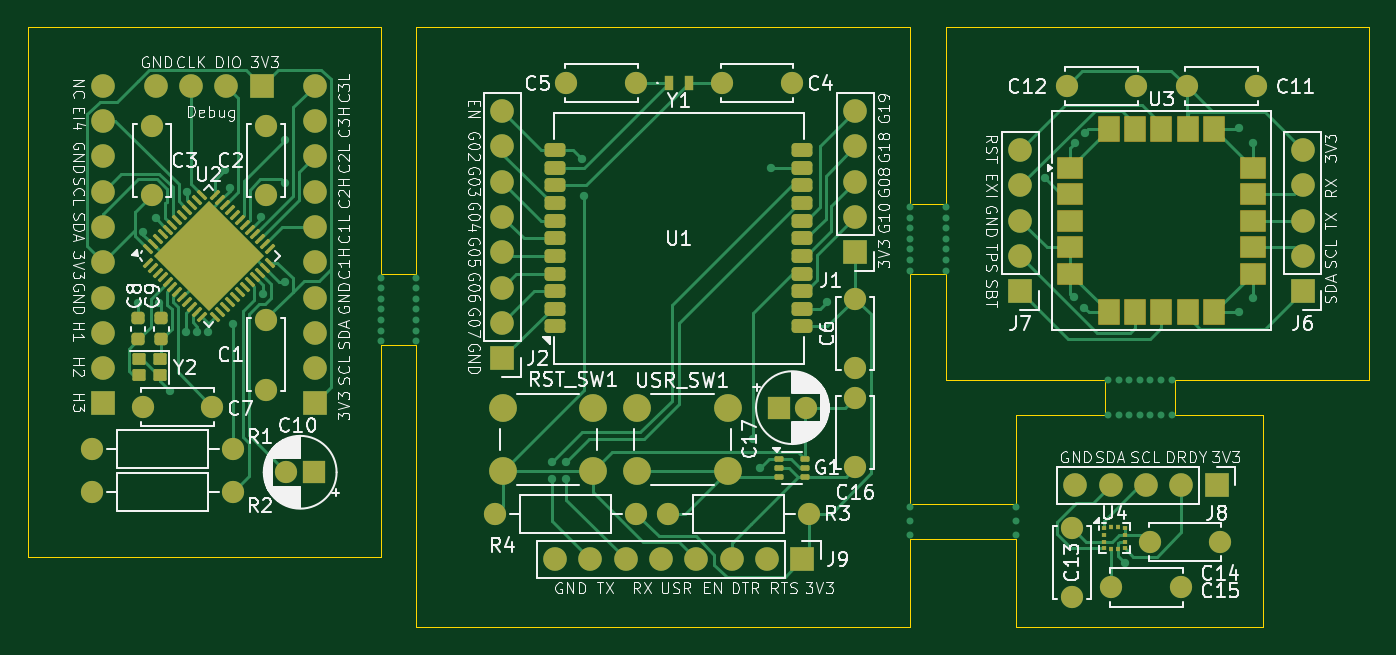
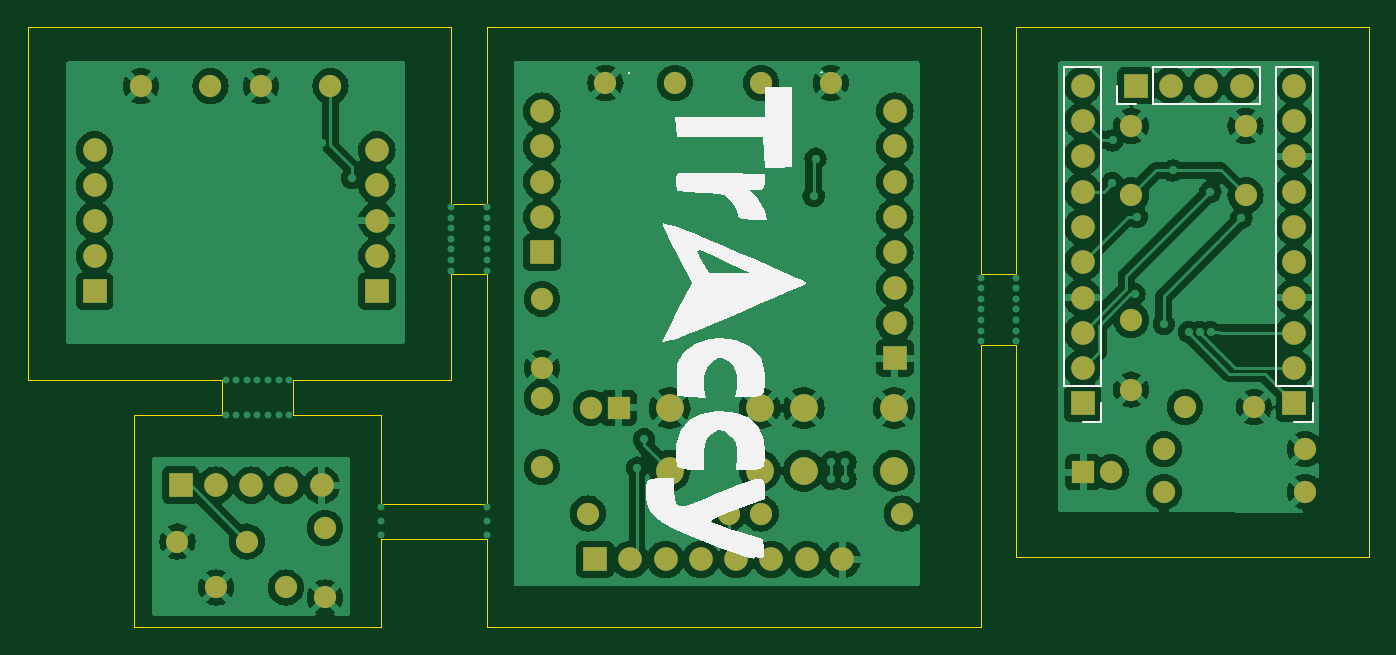
Circuit board: 9 layer files. Board 96.5 x 43.2 mm.
- bottom_copper: Version 1-B_Cu.gbr (173782 bytes)
- bottom_mask: Version 1-B_Mask.gbr (3906 bytes)
- paste: Version 1-B_Paste.gbr (493 bytes)
- bottom_silk: Version 1-B_Silkscreen.gbr (7689 bytes)
- outline: Version 1-Edge_Cuts.gbr (2217 bytes)
- top_copper: Version 1-F_Cu.gbr (36927 bytes)
- top_mask: Version 1-F_Mask.gbr (8734 bytes)
- paste: Version 1-F_Paste.gbr (6841 bytes)
- top_silk: Version 1-F_Silkscreen.gbr (156433 bytes)

=== bottom_copper: Version 1-B_Cu.gbr (173782 bytes, source omitted) ===
=== bottom_mask: Version 1-B_Mask.gbr ===
%TF.GenerationSoftware,KiCad,Pcbnew,8.0.2-8.0.2-0~ubuntu22.04.1*%
%TF.CreationDate,2024-05-30T13:23:40+02:00*%
%TF.ProjectId,Version 1,56657273-696f-46e2-9031-2e6b69636164,1*%
%TF.SameCoordinates,Original*%
%TF.FileFunction,Soldermask,Bot*%
%TF.FilePolarity,Negative*%
%FSLAX46Y46*%
G04 Gerber Fmt 4.6, Leading zero omitted, Abs format (unit mm)*
G04 Created by KiCad (PCBNEW 8.0.2-8.0.2-0~ubuntu22.04.1) date 2024-05-30 13:23:40*
%MOMM*%
%LPD*%
G01*
G04 APERTURE LIST*
%ADD10R,1.700000X1.700000*%
%ADD11O,1.700000X1.700000*%
%ADD12C,2.000000*%
%ADD13C,1.600000*%
%ADD14O,1.600000X1.600000*%
%ADD15R,1.600000X1.600000*%
G04 APERTURE END LIST*
D10*
%TO.C,J8*%
X103316000Y-50742500D03*
D11*
X100776000Y-50742500D03*
X98236000Y-50742500D03*
X95696000Y-50742500D03*
X93156000Y-50742500D03*
%TD*%
D12*
%TO.C,USR_SW1*%
X61623111Y-45204222D03*
X68123111Y-45204222D03*
X61623111Y-49704222D03*
X68123111Y-49704222D03*
%TD*%
D10*
%TO.C,J9*%
X73494111Y-56090222D03*
D11*
X70954111Y-56090222D03*
X68414111Y-56090222D03*
X65874111Y-56090222D03*
X63334111Y-56090222D03*
X60794111Y-56090222D03*
X58254111Y-56090222D03*
X55714111Y-56090222D03*
%TD*%
D10*
%TO.C,J2*%
X51919111Y-41612222D03*
D11*
X51919111Y-39072222D03*
X51919111Y-36532222D03*
X51919111Y-33992222D03*
X51919111Y-31452222D03*
X51919111Y-28912222D03*
X51919111Y-26372222D03*
X51919111Y-23832222D03*
%TD*%
D13*
%TO.C,R1*%
X22410544Y-48166680D03*
D14*
X32570544Y-48166680D03*
%TD*%
D13*
%TO.C,C15*%
X95741000Y-58108500D03*
X100741000Y-58108500D03*
%TD*%
%TO.C,R4*%
X61571111Y-52788222D03*
D14*
X51411111Y-52788222D03*
%TD*%
D13*
%TO.C,C6*%
X77319111Y-37334222D03*
X77319111Y-42334222D03*
%TD*%
D15*
%TO.C,C10*%
X38372769Y-49817680D03*
D13*
X36372769Y-49817680D03*
%TD*%
%TO.C,C11*%
X101162111Y-22027222D03*
X106162111Y-22027222D03*
%TD*%
%TO.C,R3*%
X63857111Y-52788222D03*
D14*
X74017111Y-52788222D03*
%TD*%
D13*
%TO.C,C5*%
X61531111Y-21800222D03*
X56531111Y-21800222D03*
%TD*%
%TO.C,C13*%
X92907000Y-53825500D03*
X92907000Y-58825500D03*
%TD*%
%TO.C,R2*%
X22410544Y-51214680D03*
D14*
X32570544Y-51214680D03*
%TD*%
D13*
%TO.C,C2*%
X34907344Y-29889480D03*
X34907344Y-24889480D03*
%TD*%
D10*
%TO.C,J6*%
X109504111Y-36793222D03*
D11*
X109504111Y-34253222D03*
X109504111Y-31713222D03*
X109504111Y-29173222D03*
X109504111Y-26633222D03*
%TD*%
D12*
%TO.C,RST_SW1*%
X51971111Y-45204222D03*
X58471111Y-45204222D03*
X51971111Y-49704222D03*
X58471111Y-49704222D03*
%TD*%
D10*
%TO.C,J1*%
X77319111Y-33992222D03*
D11*
X77319111Y-31452222D03*
X77319111Y-28912222D03*
X77319111Y-26372222D03*
X77319111Y-23832222D03*
%TD*%
D13*
%TO.C,C4*%
X67741511Y-21800222D03*
X72741511Y-21800222D03*
%TD*%
%TO.C,C7*%
X26057344Y-45118680D03*
X31057344Y-45118680D03*
%TD*%
%TO.C,C3*%
X26677744Y-29889480D03*
X26677744Y-24889480D03*
%TD*%
%TO.C,C14*%
X98535000Y-54806500D03*
X103535000Y-54806500D03*
%TD*%
%TO.C,C1*%
X34905111Y-38870222D03*
X34905111Y-43870222D03*
%TD*%
D10*
%TO.C,J7*%
X89184111Y-36793222D03*
D11*
X89184111Y-34253222D03*
X89184111Y-31713222D03*
X89184111Y-29173222D03*
X89184111Y-26633222D03*
%TD*%
D13*
%TO.C,C12*%
X92526111Y-22027222D03*
X97526111Y-22027222D03*
%TD*%
%TO.C,C16*%
X77319111Y-49446222D03*
X77319111Y-44446222D03*
%TD*%
D15*
%TO.C,C17*%
X71791999Y-45168222D03*
D13*
X73791999Y-45168222D03*
%TD*%
D10*
%TO.C,J4*%
X23172544Y-44864680D03*
D11*
X23172544Y-42324680D03*
X23172544Y-39784680D03*
X23172544Y-37244680D03*
X23172544Y-34704680D03*
X23172544Y-32164680D03*
X23172544Y-29624680D03*
X23172544Y-27084680D03*
X23172544Y-24544680D03*
X23172544Y-22004680D03*
%TD*%
D10*
%TO.C,J3*%
X34592544Y-22004680D03*
D11*
X32052544Y-22004680D03*
X29512544Y-22004680D03*
X26972544Y-22004680D03*
%TD*%
D10*
%TO.C,J5*%
X38412544Y-44864680D03*
D11*
X38412544Y-42324680D03*
X38412544Y-39784680D03*
X38412544Y-37244680D03*
X38412544Y-34704680D03*
X38412544Y-32164680D03*
X38412544Y-29624680D03*
X38412544Y-27084680D03*
X38412544Y-24544680D03*
X38412544Y-22004680D03*
%TD*%
M02*

=== paste: Version 1-B_Paste.gbr ===
%TF.GenerationSoftware,KiCad,Pcbnew,8.0.2-8.0.2-0~ubuntu22.04.1*%
%TF.CreationDate,2024-05-30T13:23:40+02:00*%
%TF.ProjectId,Version 1,56657273-696f-46e2-9031-2e6b69636164,1*%
%TF.SameCoordinates,Original*%
%TF.FileFunction,Paste,Bot*%
%TF.FilePolarity,Positive*%
%FSLAX46Y46*%
G04 Gerber Fmt 4.6, Leading zero omitted, Abs format (unit mm)*
G04 Created by KiCad (PCBNEW 8.0.2-8.0.2-0~ubuntu22.04.1) date 2024-05-30 13:23:40*
%MOMM*%
%LPD*%
G01*
G04 APERTURE LIST*
G04 APERTURE END LIST*
M02*

=== bottom_silk: Version 1-B_Silkscreen.gbr (7689 bytes, source omitted) ===
=== outline: Version 1-Edge_Cuts.gbr ===
%TF.GenerationSoftware,KiCad,Pcbnew,8.0.2-8.0.2-0~ubuntu22.04.1*%
%TF.CreationDate,2024-05-30T13:23:40+02:00*%
%TF.ProjectId,Version 1,56657273-696f-46e2-9031-2e6b69636164,1*%
%TF.SameCoordinates,Original*%
%TF.FileFunction,Profile,NP*%
%FSLAX46Y46*%
G04 Gerber Fmt 4.6, Leading zero omitted, Abs format (unit mm)*
G04 Created by KiCad (PCBNEW 8.0.2-8.0.2-0~ubuntu22.04.1) date 2024-05-30 13:23:40*
%MOMM*%
%LPD*%
G01*
G04 APERTURE LIST*
%TA.AperFunction,Profile*%
%ADD10C,0.050000*%
%TD*%
G04 APERTURE END LIST*
D10*
X17780000Y-55880000D02*
X43180000Y-55880000D01*
X88900000Y-45720000D02*
X88900000Y-52070000D01*
X95250000Y-45720000D02*
X88900000Y-45720000D01*
X17780000Y-17780000D02*
X17780000Y-55880000D01*
X87630000Y-54610000D02*
X88900000Y-54610000D01*
X88900000Y-54610000D02*
X88900000Y-58420000D01*
X43180000Y-35560000D02*
X43180000Y-17780000D01*
X45720000Y-40640000D02*
X45720000Y-60960000D01*
X106680000Y-48260000D02*
X106680000Y-45720000D01*
X83820000Y-17780000D02*
X83820000Y-30480000D01*
X81280000Y-35560000D02*
X83820000Y-35560000D01*
X114300000Y-43180000D02*
X114300000Y-17780000D01*
X81280000Y-60960000D02*
X81280000Y-54610000D01*
X81280000Y-17780000D02*
X45720000Y-17780000D01*
X95250000Y-43180000D02*
X95250000Y-45720000D01*
X88900000Y-60960000D02*
X106680000Y-60960000D01*
X45720000Y-35560000D02*
X43180000Y-35560000D01*
X43180000Y-55880000D02*
X43180000Y-40640000D01*
X81280000Y-54610000D02*
X87630000Y-54610000D01*
X83820000Y-30480000D02*
X81280000Y-30480000D01*
X83820000Y-35560000D02*
X83820000Y-43180000D01*
X100330000Y-43180000D02*
X114300000Y-43180000D01*
X88900000Y-58420000D02*
X88900000Y-60960000D01*
X83820000Y-43180000D02*
X95250000Y-43180000D01*
X106680000Y-60960000D02*
X106680000Y-48260000D01*
X81280000Y-30480000D02*
X81280000Y-17780000D01*
X45720000Y-17780000D02*
X45720000Y-35560000D01*
X43180000Y-17780000D02*
X17780000Y-17780000D01*
X100330000Y-45720000D02*
X100330000Y-43180000D01*
X43180000Y-40640000D02*
X45720000Y-40640000D01*
X88900000Y-52070000D02*
X81280000Y-52070000D01*
X81280000Y-52070000D02*
X81280000Y-35560000D01*
X106680000Y-45720000D02*
X100330000Y-45720000D01*
X114300000Y-17780000D02*
X83820000Y-17780000D01*
X45720000Y-60960000D02*
X81280000Y-60960000D01*
M02*

=== top_copper: Version 1-F_Cu.gbr (36927 bytes, source omitted) ===
=== top_mask: Version 1-F_Mask.gbr (8734 bytes, source omitted) ===
=== paste: Version 1-F_Paste.gbr (6841 bytes, source omitted) ===
=== top_silk: Version 1-F_Silkscreen.gbr (156433 bytes, source omitted) ===
